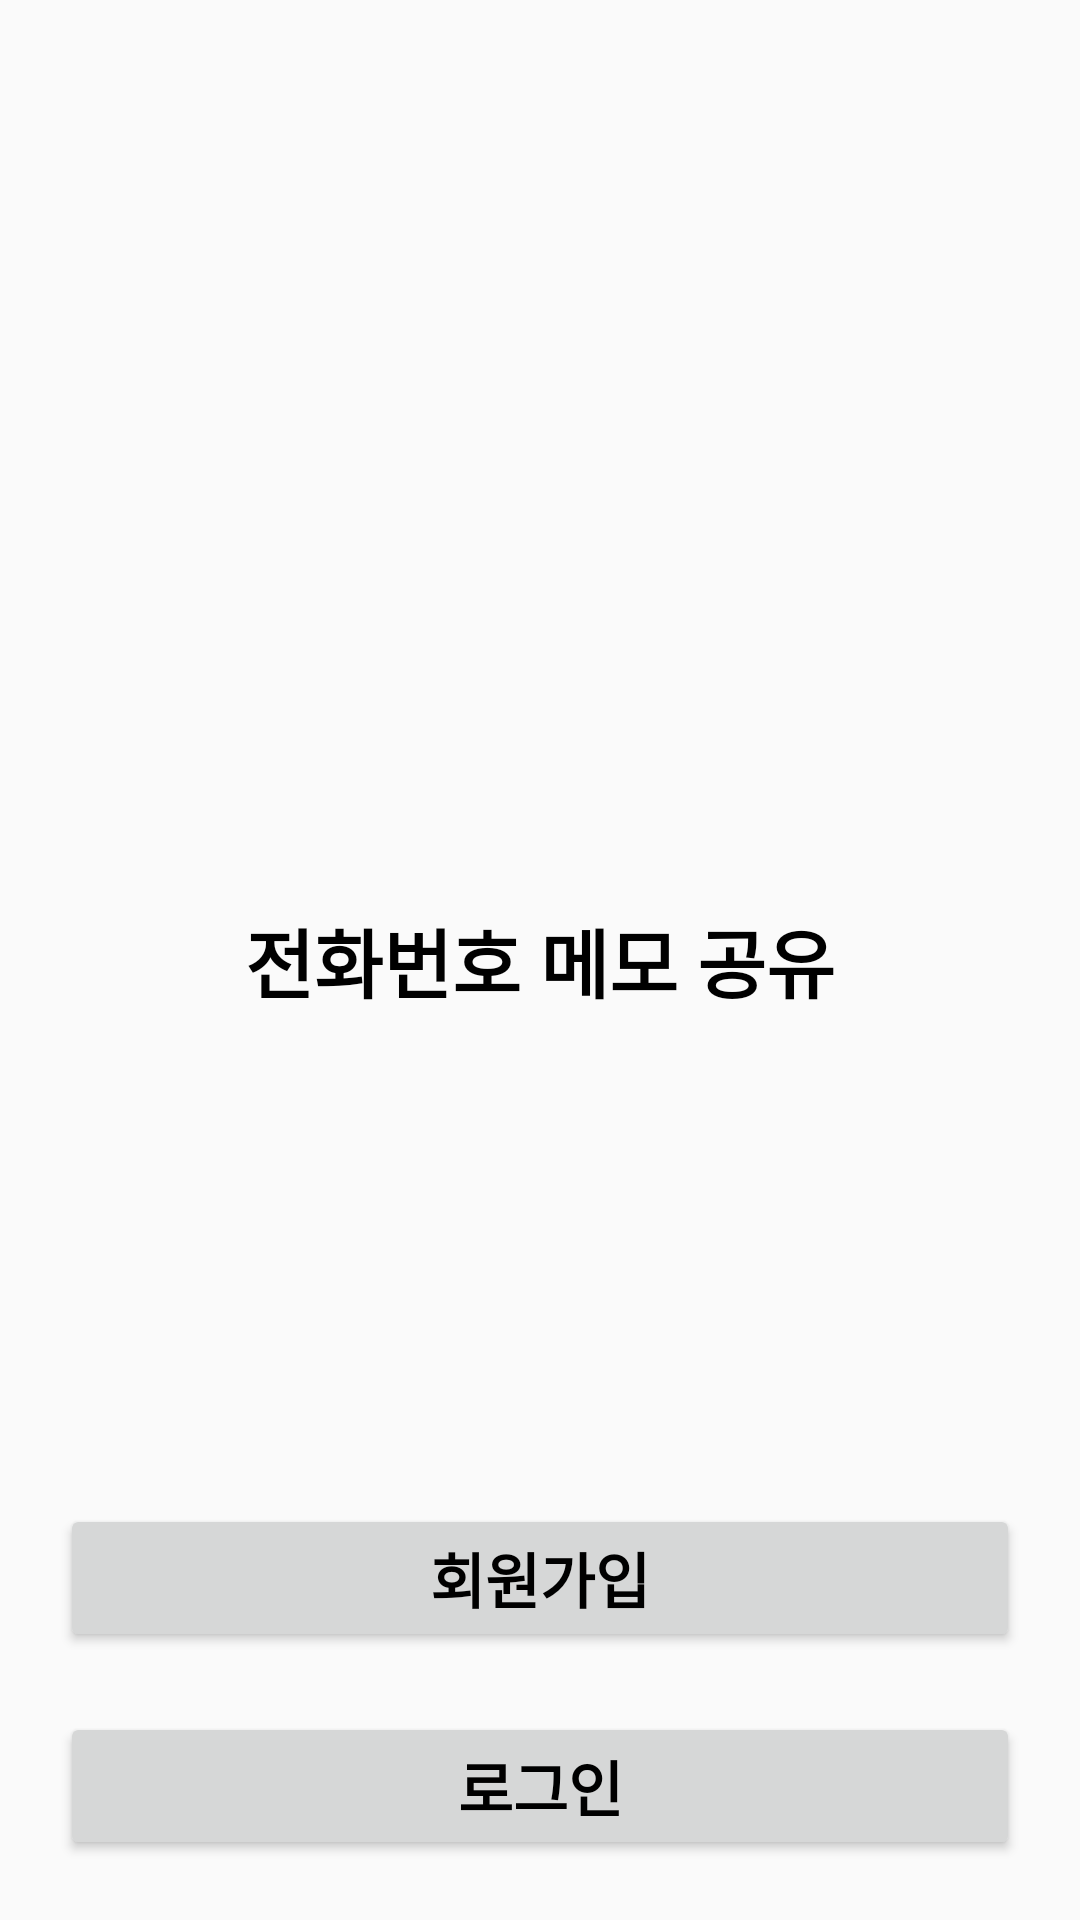

Reconstruct the res/layout file that produces this screen, plus the resources it refers to.
<!-- AndroidManifest.xml: application theme Theme.OpenPhoneBook -->
<!-- res/layout/activity_intro.xml -->
<?xml version="1.0" encoding="utf-8"?>
<androidx.constraintlayout.widget.ConstraintLayout xmlns:android="http://schemas.android.com/apk/res/android"
    xmlns:app="http://schemas.android.com/apk/res-auto"
    xmlns:tools="http://schemas.android.com/tools"
    android:layout_width="match_parent"
    android:layout_height="match_parent"
    tools:context=".auth.IntroActivity">

    <TextView
        android:id="@+id/logo"
        android:layout_width="wrap_content"
        android:layout_height="wrap_content"
        android:textStyle="bold"
        android:gravity="center"
        android:text="전화번호 메모 공유"
        android:textColor="@color/black"

        android:textSize="25dp"
        app:layout_constraintBottom_toBottomOf="parent"
        app:layout_constraintEnd_toEndOf="parent"
        app:layout_constraintStart_toStartOf="parent"
        app:layout_constraintTop_toTopOf="parent" />

    <LinearLayout
        android:id="@+id/linearLayout"
        android:layout_width="match_parent"
        android:layout_height="wrap_content"
        android:layout_margin="10dp"
        android:orientation="vertical"
        app:layout_constraintBottom_toBottomOf="parent">

        <Button
            android:id="@+id/joinBtn"
            android:layout_width="match_parent"
            android:layout_height="wrap_content"
            android:layout_margin="10dp"
            android:textSize="20sp"
            android:textStyle="bold"

            android:text="회원가입"
            android:textColor="@color/black" />

        <Button
            android:id="@+id/loginBtn"
            android:layout_width="match_parent"
            android:layout_height="wrap_content"
            android:layout_margin="10dp"
            android:textStyle="bold"
            android:textSize="20sp"
            android:text="로그인"
            android:textColor="@color/black" />

    </LinearLayout>

</androidx.constraintlayout.widget.ConstraintLayout>
<!-- resources referenced by this layout -->
<resources>
  <style name="Theme.OpenPhoneBook" parent="Theme.AppCompat.Light.NoActionBar">
          
          <item name="windowNoTitle">true</item>
          <item name="colorPrimary">@color/purple_500</item>
          <item name="colorPrimaryVariant">@color/black</item>
          <item name="colorOnPrimary">@color/white</item>
          
          <item name="colorSecondary">@color/teal_200</item>
          <item name="colorSecondaryVariant">@color/teal_700</item>
          <item name="colorOnSecondary">@color/black</item>
          
          <item name="android:statusBarColor" tools:targetApi="l">?attr/colorPrimaryVariant</item>
          
      </style>
  <!-- not gathered from this repository: default colours our renderer supplied (Android Studio template values) -->
  <color name="purple_500">#FF6200EE</color>
  <color name="teal_200">#FF03DAC5</color>
  <color name="teal_700">#FF018786</color>
  <color name="black">#FF000000</color>
  <color name="white">#FFFFFFFF</color>
</resources>
